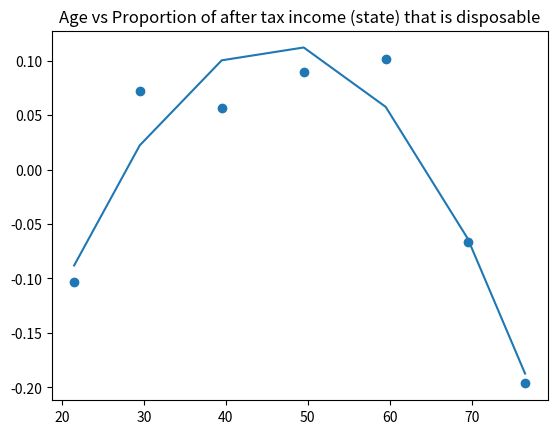

Recreate this plot in Python.
import numpy as np
import matplotlib.pyplot as plt

after_tax = np.array([39089.66,	76376.54,	93247.69,	101475.56,	88944.01,	58507.06, 	44807.81])
disposable_income = np.array([-4041.35,	5505.54, 5262.69, 9119.56 ,9024.01,	-3888.94 ,-8800.19])
age = np.array([(25+18)/2, (34+25)/2, (44+35)/2, (54+45)/2, (64+55)/2, (74+65)/2, (78+75)/2]) #averaging age brackets, maybe make better lattr

# plt.title("Age vs disposable income")
# plt.scatter(age, disposable_income)
# plt.show()

proportion = disposable_income/after_tax
plt.title("Age vs Proportion of after tax income (state) that is disposable")
plt.scatter(age, disposable_income/after_tax)
#plt.show()

#interperet age vs proportion disposable income as quartic to model mid-life dip due to children entering the house but then leaving house


X = np.stack([age ** 2, age, np.ones_like(age)]).transpose()
print(X)

w = np.linalg.pinv(X) @ proportion

plt.plot(age, X @ w)
plt.show()
